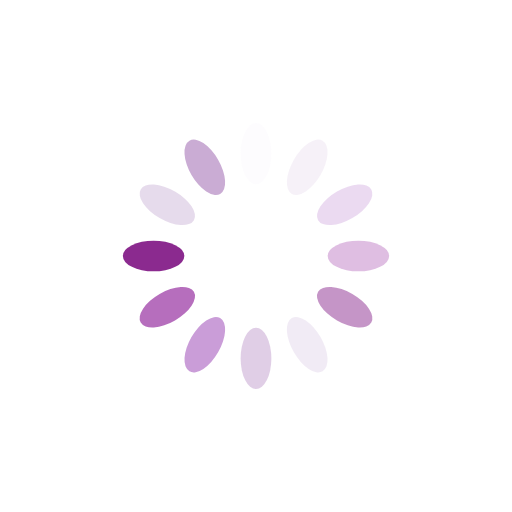
t = 0.00 s
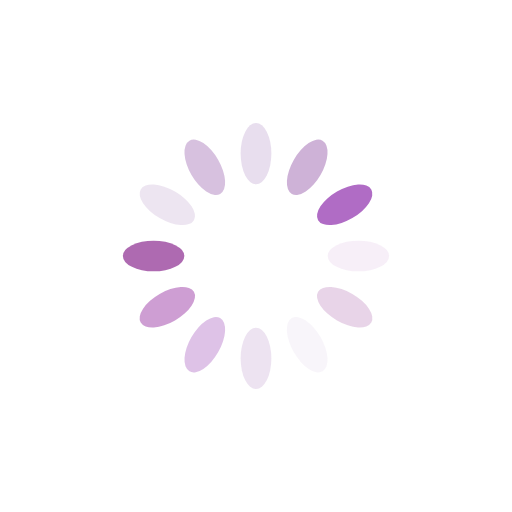
t = 0.25 s
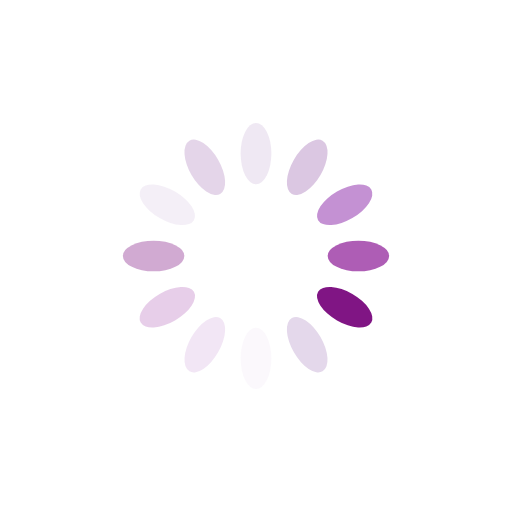
t = 0.50 s
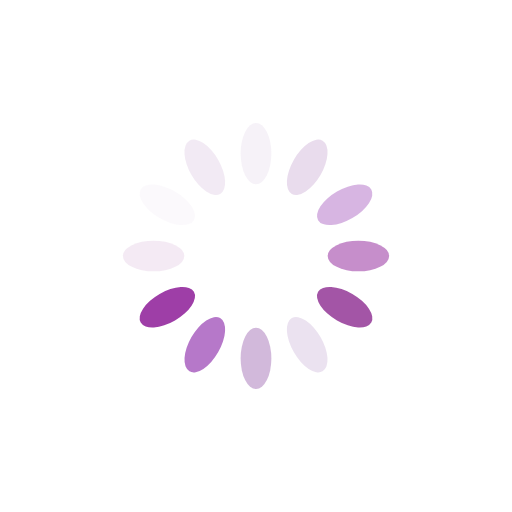
t = 0.75 s

The animated SVG that drew these frames (rendered in a browser with its animation timeline set to each time). Animation: 12 SMIL elements (animate=12); one cycle of 1.00 s, repeats indefinitely.

<?xml version="1.0" encoding="utf-8"?>
<svg xmlns="http://www.w3.org/2000/svg" xmlns:xlink="http://www.w3.org/1999/xlink" style="margin: auto; background: rgb(255, 255, 255); display: block; shape-rendering: auto;" width="200px" height="200px" viewBox="0 0 100 100" preserveAspectRatio="xMidYMid">
<g transform="rotate(0 50 50)">
  <rect x="47" y="24" rx="3" ry="6" width="6" height="12" fill="#e4d8eb">
    <animate attributeName="opacity" values="1;0" keyTimes="0;1" dur="1s" begin="-0.9166666666666666s" repeatCount="indefinite"></animate>
  </rect>
</g><g transform="rotate(30 50 50)">
  <rect x="47" y="24" rx="3" ry="6" width="6" height="12" fill="#caacd4">
    <animate attributeName="opacity" values="1;0" keyTimes="0;1" dur="1s" begin="-0.8333333333333334s" repeatCount="indefinite"></animate>
  </rect>
</g><g transform="rotate(60 50 50)">
  <rect x="47" y="24" rx="3" ry="6" width="6" height="12" fill="#b06cc5">
    <animate attributeName="opacity" values="1;0" keyTimes="0;1" dur="1s" begin="-0.75s" repeatCount="indefinite"></animate>
  </rect>
</g><g transform="rotate(90 50 50)">
  <rect x="47" y="24" rx="3" ry="6" width="6" height="12" fill="#9e3ea7">
    <animate attributeName="opacity" values="1;0" keyTimes="0;1" dur="1s" begin="-0.6666666666666666s" repeatCount="indefinite"></animate>
  </rect>
</g><g transform="rotate(120 50 50)">
  <rect x="47" y="24" rx="3" ry="6" width="6" height="12" fill="#75017a">
    <animate attributeName="opacity" values="1;0" keyTimes="0;1" dur="1s" begin="-0.5833333333333334s" repeatCount="indefinite"></animate>
  </rect>
</g><g transform="rotate(150 50 50)">
  <rect x="47" y="24" rx="3" ry="6" width="6" height="12" fill="#e4d8eb">
    <animate attributeName="opacity" values="1;0" keyTimes="0;1" dur="1s" begin="-0.5s" repeatCount="indefinite"></animate>
  </rect>
</g><g transform="rotate(180 50 50)">
  <rect x="47" y="24" rx="3" ry="6" width="6" height="12" fill="#caacd4">
    <animate attributeName="opacity" values="1;0" keyTimes="0;1" dur="1s" begin="-0.4166666666666667s" repeatCount="indefinite"></animate>
  </rect>
</g><g transform="rotate(210 50 50)">
  <rect x="47" y="24" rx="3" ry="6" width="6" height="12" fill="#b06cc5">
    <animate attributeName="opacity" values="1;0" keyTimes="0;1" dur="1s" begin="-0.3333333333333333s" repeatCount="indefinite"></animate>
  </rect>
</g><g transform="rotate(240 50 50)">
  <rect x="47" y="24" rx="3" ry="6" width="6" height="12" fill="#9e3ea7">
    <animate attributeName="opacity" values="1;0" keyTimes="0;1" dur="1s" begin="-0.25s" repeatCount="indefinite"></animate>
  </rect>
</g><g transform="rotate(270 50 50)">
  <rect x="47" y="24" rx="3" ry="6" width="6" height="12" fill="#75017a">
    <animate attributeName="opacity" values="1;0" keyTimes="0;1" dur="1s" begin="-0.16666666666666666s" repeatCount="indefinite"></animate>
  </rect>
</g><g transform="rotate(300 50 50)">
  <rect x="47" y="24" rx="3" ry="6" width="6" height="12" fill="#e4d8eb">
    <animate attributeName="opacity" values="1;0" keyTimes="0;1" dur="1s" begin="-0.08333333333333333s" repeatCount="indefinite"></animate>
  </rect>
</g><g transform="rotate(330 50 50)">
  <rect x="47" y="24" rx="3" ry="6" width="6" height="12" fill="#caacd4">
    <animate attributeName="opacity" values="1;0" keyTimes="0;1" dur="1s" begin="0s" repeatCount="indefinite"></animate>
  </rect>
</g>
<!-- [ldio] generated by https://loading.io/ --></svg>
